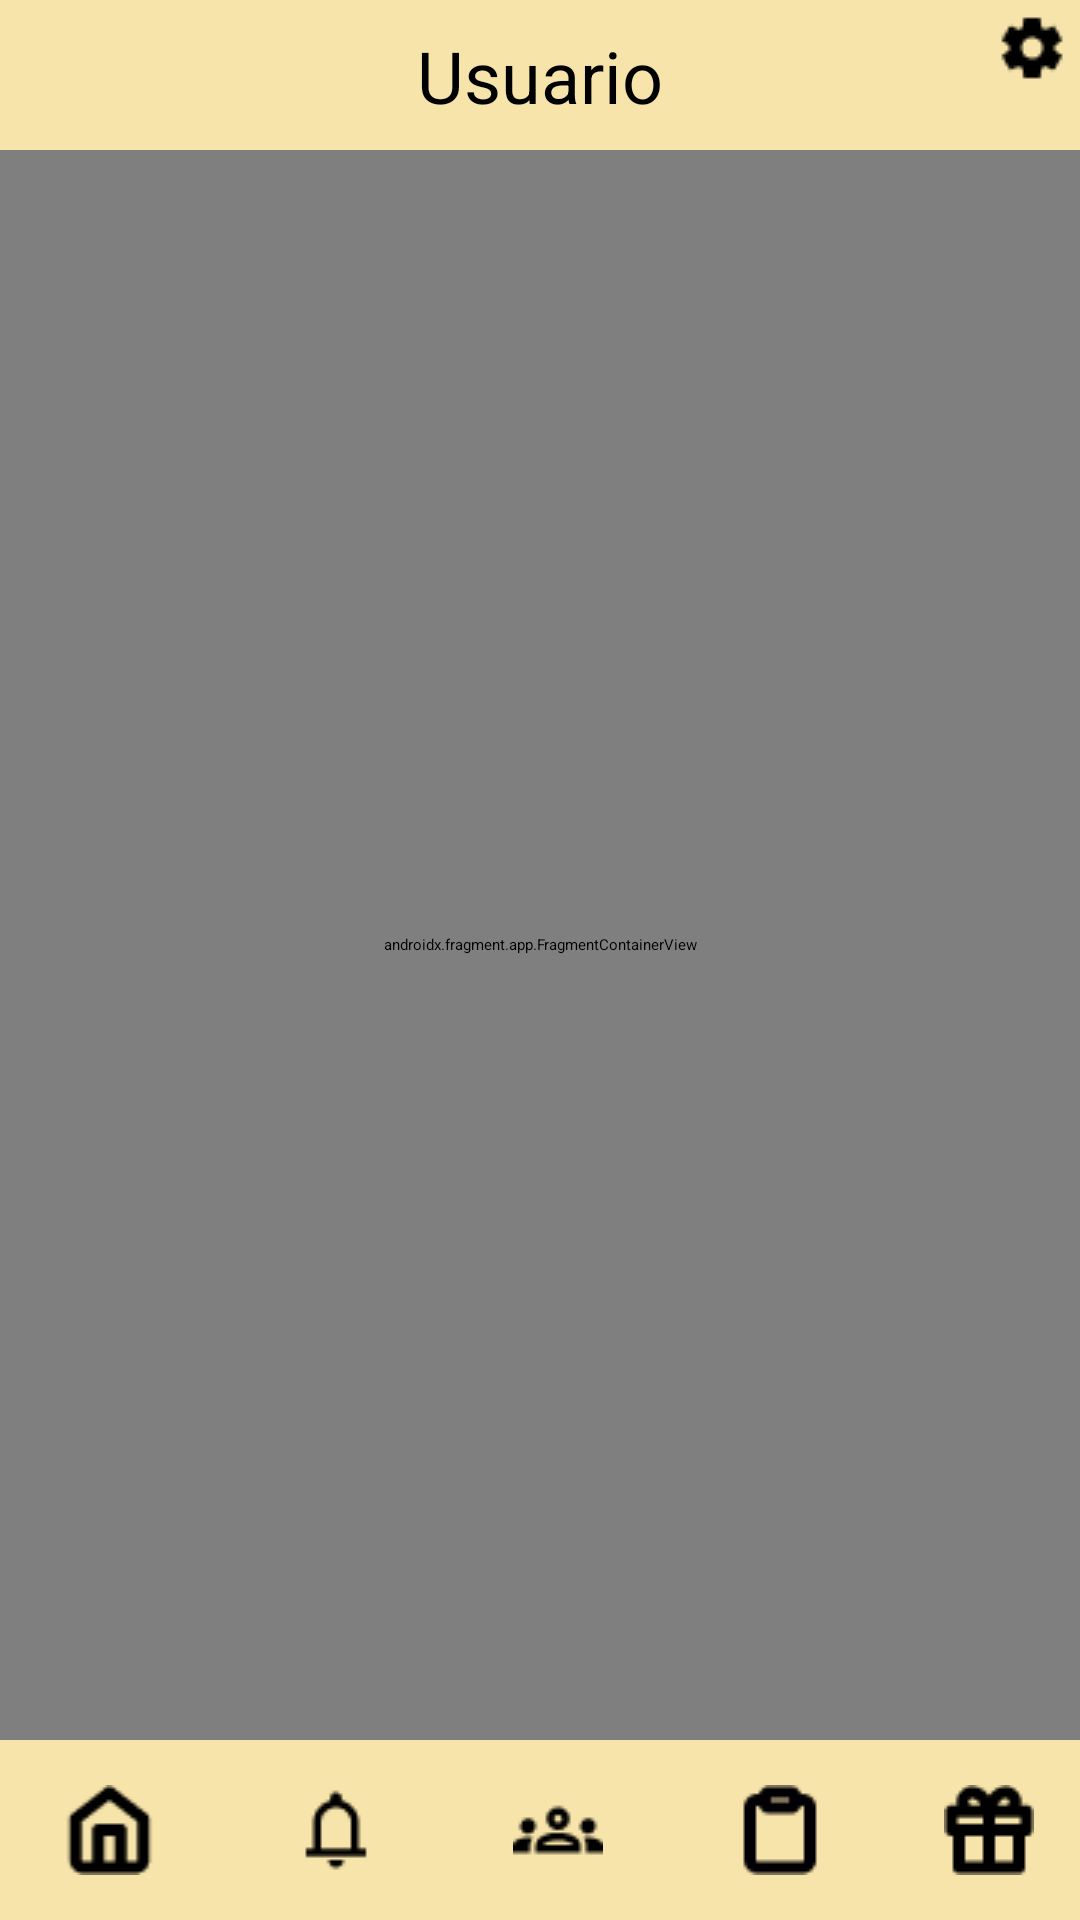

The Android layout XML behind this screen, and the referenced resources:
<!-- AndroidManifest.xml: application theme Theme.TidyUp -->
<!-- res/layout/activity_main_adolescentes.xml -->
<?xml version="1.0" encoding="utf-8"?>
<androidx.constraintlayout.widget.ConstraintLayout xmlns:android="http://schemas.android.com/apk/res/android"
    xmlns:app="http://schemas.android.com/apk/res-auto"
    xmlns:tools="http://schemas.android.com/tools"
    android:layout_width="match_parent"
    android:layout_height="match_parent"
    tools:context=".MainActivity_Adolescentes">

    <androidx.cardview.widget.CardView
        android:id="@+id/cardView4"
        android:layout_width="0dp"
        android:layout_height="50dp"
        app:cardBackgroundColor="@color/yellow"
        app:layout_constraintEnd_toEndOf="parent"
        app:layout_constraintStart_toStartOf="parent"
        app:layout_constraintTop_toTopOf="parent">

        <androidx.constraintlayout.widget.ConstraintLayout
            android:layout_width="match_parent"
            android:layout_height="match_parent">

            <ImageButton
                android:id="@+id/botonAjustes"
                android:layout_width="wrap_content"
                android:layout_height="wrap_content"
                android:layout_marginTop="4dp"
                android:layout_marginEnd="4dp"
                android:backgroundTint="#00FFFFFF"
                android:src="@drawable/ajustes"
                app:layout_constraintEnd_toEndOf="parent"
                app:layout_constraintTop_toTopOf="parent" />

            <TextView
                android:id="@+id/NombreUsuario"
                android:layout_width="wrap_content"
                android:layout_height="wrap_content"
                android:text="@string/titutoUsuario"
                android:textSize="24sp"
                app:layout_constraintBottom_toBottomOf="parent"
                app:layout_constraintEnd_toEndOf="parent"
                app:layout_constraintStart_toStartOf="parent"
                app:layout_constraintTop_toTopOf="parent" />
        </androidx.constraintlayout.widget.ConstraintLayout>

    </androidx.cardview.widget.CardView>

    <androidx.cardview.widget.CardView
        android:id="@+id/cardView3"
        android:layout_width="0dp"
        android:layout_height="60dp"
        app:cardBackgroundColor="@color/yellow"
        app:layout_constraintBottom_toBottomOf="parent"
        app:layout_constraintEnd_toEndOf="parent"
        app:layout_constraintStart_toStartOf="parent">

        <androidx.constraintlayout.widget.ConstraintLayout
            android:layout_width="match_parent"
            android:layout_height="match_parent">

            <ImageButton
                android:id="@+id/botonInicio"
                android:layout_width="33dp"
                android:layout_height="30dp"
                android:layout_marginStart="20dp"
                android:background="#00FFFFFF"
                android:src="@drawable/home_adolescentes"
                app:layout_constraintBottom_toBottomOf="parent"
                app:layout_constraintStart_toStartOf="parent"
                app:layout_constraintTop_toTopOf="parent" />

            <ImageButton
                android:id="@+id/botonNotificaciones"
                android:layout_width="wrap_content"
                android:layout_height="wrap_content"
                android:layout_marginStart="44dp"
                android:background="#00FFFFFF"
                android:src="@drawable/notifications"
                app:layout_constraintBottom_toBottomOf="parent"
                app:layout_constraintStart_toEndOf="@+id/botonInicio"
                app:layout_constraintTop_toTopOf="parent" />

            <ImageButton
                android:id="@+id/botonGrupos"
                android:layout_width="wrap_content"
                android:layout_height="wrap_content"
                android:layout_marginStart="44dp"
                android:background="#00FFFFFF"
                android:src="@drawable/grupos"
                app:layout_constraintBottom_toBottomOf="parent"
                app:layout_constraintStart_toEndOf="@+id/botonNotificaciones"
                app:layout_constraintTop_toTopOf="parent" />

            <ImageButton
                android:id="@+id/botonTareas"
                android:layout_width="wrap_content"
                android:layout_height="wrap_content"
                android:layout_marginStart="44dp"
                android:background="#00FFFFFF"
                android:src="@drawable/tarea"
                app:layout_constraintBottom_toBottomOf="parent"
                app:layout_constraintStart_toEndOf="@+id/botonGrupos"
                app:layout_constraintTop_toTopOf="parent" />

            <ImageButton
                android:id="@+id/botonRecompensas"
                android:layout_width="wrap_content"
                android:layout_height="wrap_content"
                android:layout_marginStart="44dp"
                android:layout_marginEnd="20dp"
                android:background="#00FFFFFF"
                android:src="@drawable/regalo"
                app:layout_constraintBottom_toBottomOf="parent"
                app:layout_constraintEnd_toEndOf="parent"
                app:layout_constraintStart_toEndOf="@+id/botonTareas"
                app:layout_constraintTop_toTopOf="parent" />
        </androidx.constraintlayout.widget.ConstraintLayout>

    </androidx.cardview.widget.CardView>

    <androidx.fragment.app.FragmentContainerView
        android:id="@+id/fragmentContiner"
        android:name="com.example.tidyup.Fragment_vacio"
        android:layout_width="0dp"
        android:layout_height="0dp"
        app:layout_constraintBottom_toTopOf="@+id/cardView3"
        app:layout_constraintEnd_toEndOf="parent"
        app:layout_constraintStart_toStartOf="parent"
        app:layout_constraintTop_toBottomOf="@+id/cardView4" />
</androidx.constraintlayout.widget.ConstraintLayout>
<!-- resources referenced by this layout -->
<resources>
  <color name="yellow">#F7E4AA</color>
  <!-- drawable ajustes: png bitmap (drawable, 356 bytes) -->
  <!-- drawable grupos: png bitmap (drawable, 425 bytes) -->
  <!-- drawable home_adolescentes: png bitmap (drawable, 439 bytes) -->
  <!-- drawable notifications: png bitmap (drawable, 347 bytes) -->
  <!-- drawable regalo: png bitmap (drawable, 406 bytes) -->
  <!-- drawable tarea: png bitmap (drawable, 454 bytes) -->
  <string name="titutoUsuario">Usuario</string>
  
  // fragment tareas
</resources>
